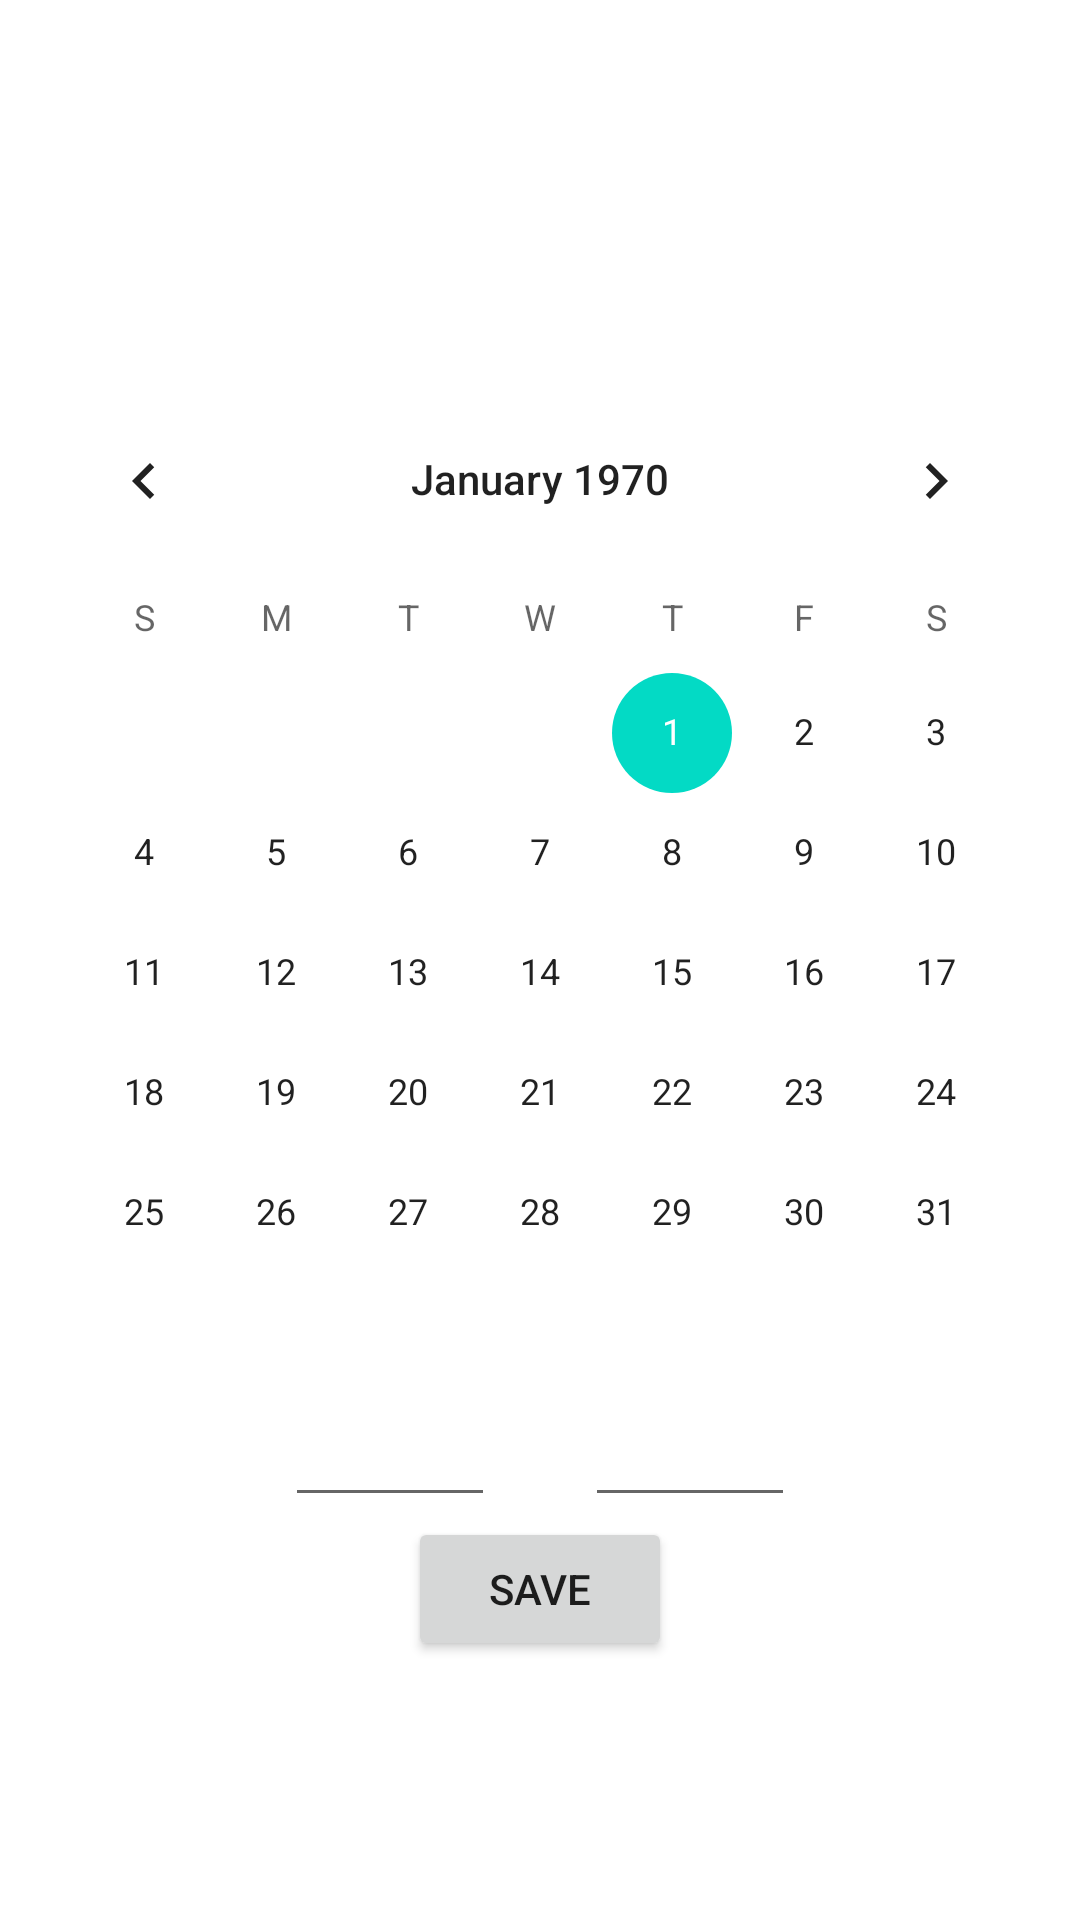

Reconstruct the res/layout file that produces this screen, plus the resources it refers to.
<!-- AndroidManifest.xml: application theme Theme.ScheduleApp -->
<!-- res/layout/schedule_calendar_pop_up.xml -->
<?xml version="1.0" encoding="utf-8"?>
<LinearLayout xmlns:android="http://schemas.android.com/apk/res/android"
    android:layout_width="match_parent"
    android:layout_height="match_parent"
    android:orientation="vertical"
    android:gravity="center">

    <LinearLayout
        android:layout_width="match_parent"
        android:layout_height="wrap_content"
        android:paddingRight="20dp"
        android:gravity="right"
        android:orientation="vertical">
        <Space
            android:layout_width="match_parent"
            android:layout_height="20dp"/>
        <ImageView
            android:id="@+id/btnClose"
            android:layout_width="30dp"
            android:layout_height="30dp"
            android:src="@drawable/ic_baseline_close_24"
            android:elevation="30dp"/>
        <Space
            android:layout_width="match_parent"
            android:layout_height="10dp"/>
    </LinearLayout>

    <CalendarView
        android:id="@+id/calendarView"
        android:layout_width="wrap_content"
        android:layout_height="wrap_content" />

    <LinearLayout
        android:id="@+id/linearLayout"
        android:layout_width="wrap_content"
        android:layout_height="wrap_content">

        <com.google.android.material.textfield.TextInputEditText
            android:id="@+id/editTextTimeStart"
            android:layout_width="70dp"
            android:layout_height="wrap_content"
            android:ems="10"
            android:inputType="time" />

        <Space
            android:layout_width="30dp"
            android:layout_height="match_parent" />

        <com.google.android.material.textfield.TextInputEditText
            android:id="@+id/editTextTimeFinish"
            android:layout_width="70dp"
            android:layout_height="wrap_content"
            android:ems="10"
            android:inputType="time" />
    </LinearLayout>

    <Button
        android:id="@+id/btnSave"
        android:layout_width="wrap_content"
        android:layout_height="wrap_content"
        android:text="Save"
        android:layout_marginBottom="20dp"/>
</LinearLayout>
<!-- resources referenced by this layout -->
<resources>
  <style name="Theme.ScheduleApp" parent="Theme.MaterialComponents.DayNight.NoActionBar">
          
          <item name="colorPrimary">@color/biru3</item>
          <item name="colorPrimaryVariant">@color/white</item>
          <item name="colorOnPrimary">@color/white</item>
          
          <item name="colorSecondary">@color/teal_200</item>
          <item name="colorSecondaryVariant">@color/teal_700</item>
          <item name="colorOnSecondary">@color/black</item>
          
          <item name="android:statusBarColor" tools:targetApi="l">?attr/colorPrimaryVariant</item>
          
      </style>
  <color name="biru3">#4274FF</color>
  <color name="white">#FFFFFFFF</color>
  <color name="teal_200">#FF03DAC5</color>
  <color name="teal_700">#FF018786</color>
  <color name="black">#FF000000</color>
</resources>
